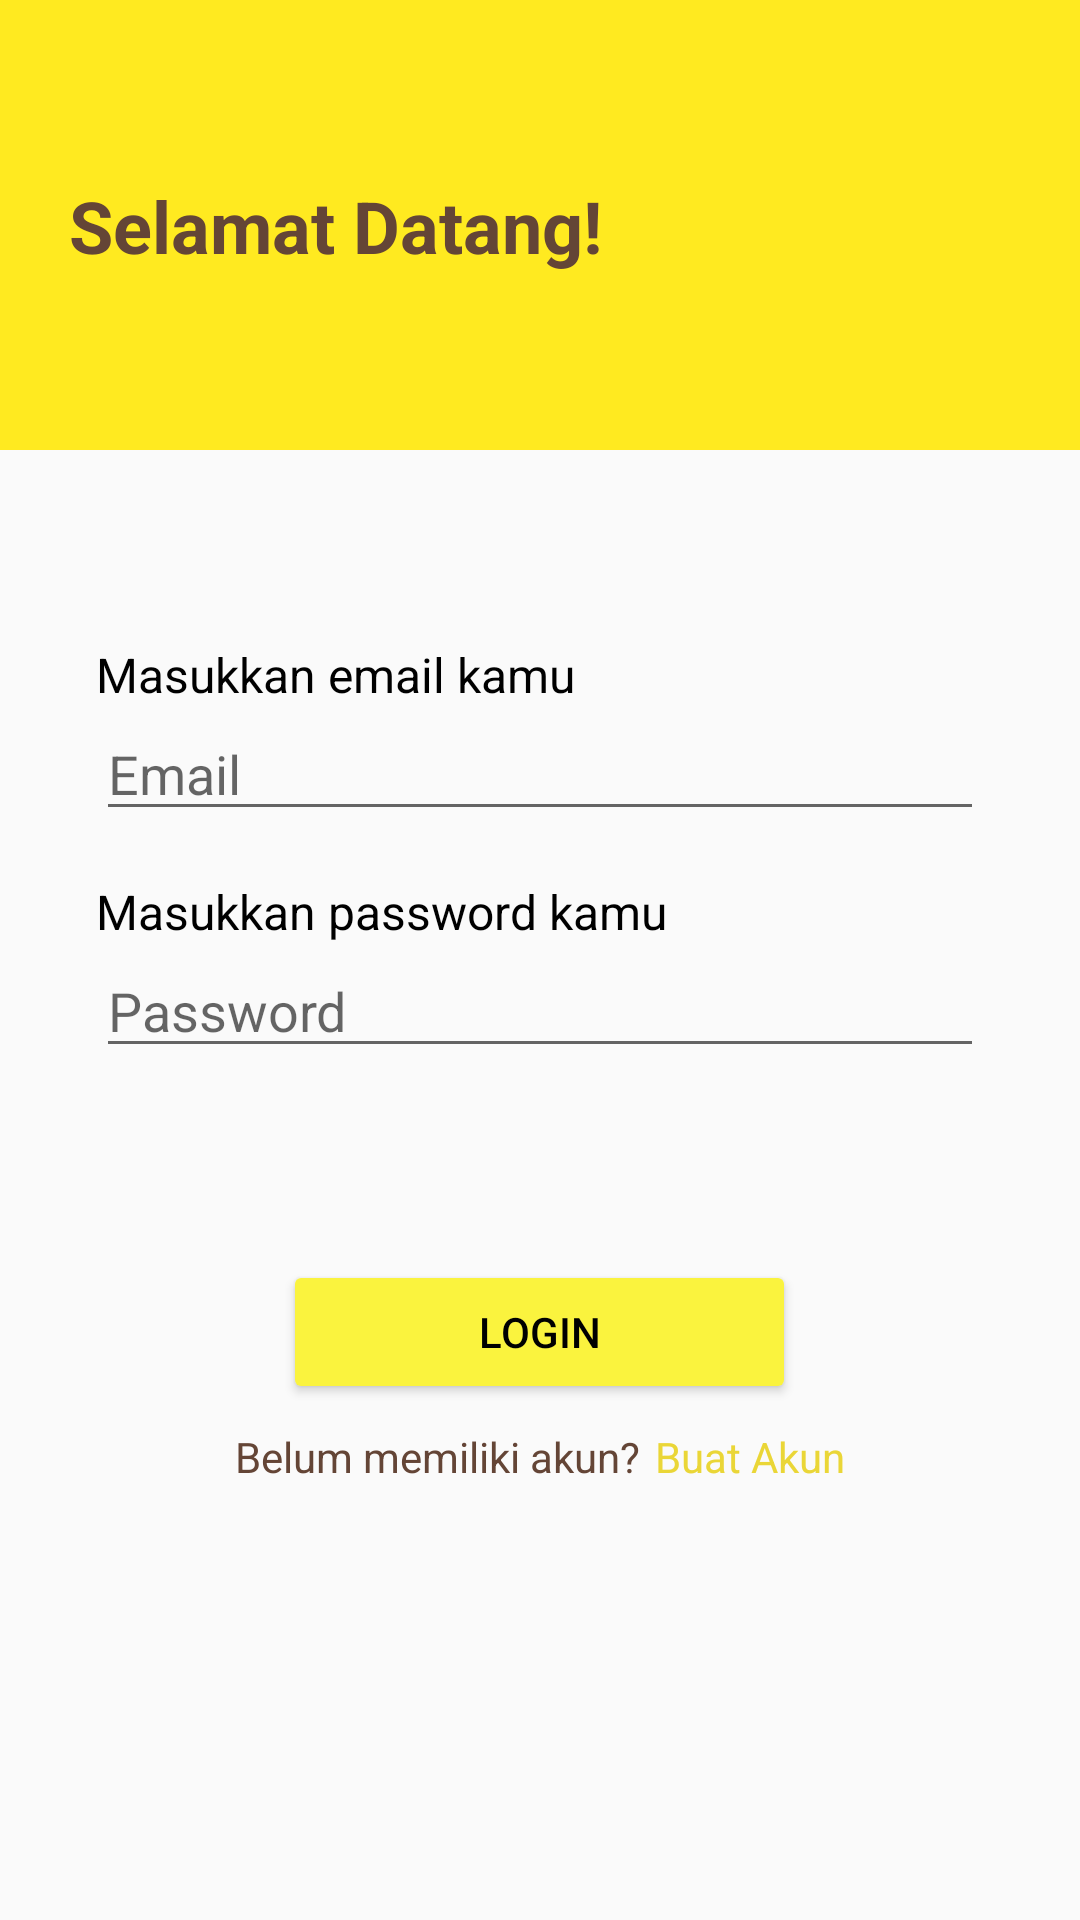

Reconstruct the res/layout file that produces this screen, plus the resources it refers to.
<!-- AndroidManifest.xml: application theme Theme.LnTFinalProject -->
<!-- res/layout/activity_login.xml -->
<?xml version="1.0" encoding="utf-8"?>
<androidx.constraintlayout.widget.ConstraintLayout
    xmlns:android="http://schemas.android.com/apk/res/android"
    xmlns:app="http://schemas.android.com/apk/res-auto"
    xmlns:tools="http://schemas.android.com/tools"
    android:layout_width="match_parent"
    android:layout_height="match_parent"
    tools:context=".LoginActivity"
    android:background="#FFEA20">


    <TextView
        android:id="@+id/tv_loginTitle"
        android:layout_width="200dp"
        android:layout_height="wrap_content"
        android:text="Selamat Datang!"
        android:textColor="#644536"
        android:textSize="24dp"
        android:textStyle="bold"
        app:layout_constraintBottom_toTopOf="@+id/linearLayout_loginForm"
        app:layout_constraintStart_toStartOf="parent"
        app:layout_constraintTop_toTopOf="parent"
        android:layout_marginLeft="23dp" />

    <LinearLayout
        android:id="@+id/linearLayout_loginForm"
        android:layout_width="match_parent"
        android:layout_height="match_parent"
        android:layout_marginTop="150dp"
        android:orientation="vertical"
        android:gravity="center_horizontal"
        android:paddingLeft="32dp"
        android:paddingRight="32dp"
        android:background="#FAFAFA">

        <TextView
            android:id="@+id/tv_loginEmail"
            android:layout_width="match_parent"
            android:layout_height="wrap_content"
            android:text="Masukkan email kamu"
            android:textSize="16dp"
            android:textColor="#000000"
            android:layout_marginTop="64dp"
            />

        <EditText
            android:id="@+id/et_loginEmail"
            android:layout_width="match_parent"
            android:layout_height="wrap_content"
            android:hint="Email"/>

        <TextView
            android:id="@+id/tv_loginPw"
            android:layout_width="match_parent"
            android:layout_height="wrap_content"
            android:text="Masukkan password kamu"
            android:textSize="16dp"
            android:textColor="#000000"
            android:layout_marginTop="16dp"/>

        <EditText
            android:id="@+id/et_loginPw"
            android:layout_width="match_parent"
            android:layout_height="wrap_content"
            android:hint="Password"
            android:inputType="textPassword"/>

        <Button
            android:id="@+id/btn_toHome"
            android:layout_width="171dp"
            android:layout_height="wrap_content"
            android:text="Login"
            android:backgroundTint="#FAF33E"
            android:textColor="#000000"
            android:layout_marginTop="64dp"
            android:layout_marginBottom="8dp"/>

        <LinearLayout
            android:layout_width="wrap_content"
            android:layout_height="wrap_content"
            android:orientation="horizontal">

            <TextView
                android:id="@+id/tv_goToSignup"
                android:layout_width="match_parent"
                android:layout_height="wrap_content"
                android:layout_marginRight="5dp"
                android:text="Belum memiliki akun?"
                android:textColor="#644536" />

            <TextView
                android:id="@+id/tv_goToSignup2"
                android:layout_width="match_parent"
                android:layout_height="wrap_content"
                android:text="Buat Akun"
                android:textColor="#EAD637" />
        </LinearLayout>

    </LinearLayout>
</androidx.constraintlayout.widget.ConstraintLayout>
<!-- resources referenced by this layout -->
<resources>
  <style name="Theme.LnTFinalProject" parent="Theme.MaterialComponents.DayNight.DarkActionBar">
          
          <item name="colorPrimary">@color/purple_500</item>
          <item name="colorPrimaryVariant">@color/purple_700</item>
          <item name="colorOnPrimary">@color/white</item>
          
          <item name="colorSecondary">@color/teal_200</item>
          <item name="colorSecondaryVariant">@color/teal_700</item>
          <item name="colorOnSecondary">@color/black</item>
          
          <item name="android:statusBarColor" tools:targetApi="l">?attr/colorPrimaryVariant</item>
          
      </style>
  <!-- not gathered from this repository: default colours our renderer supplied (Android Studio template values) -->
  <color name="purple_500">#FF6200EE</color>
  <color name="purple_700">#FF3700B3</color>
  <color name="teal_200">#FF03DAC5</color>
  <color name="teal_700">#FF018786</color>
  <color name="black">#FF000000</color>
  <color name="white">#FFFFFFFF</color>
</resources>
